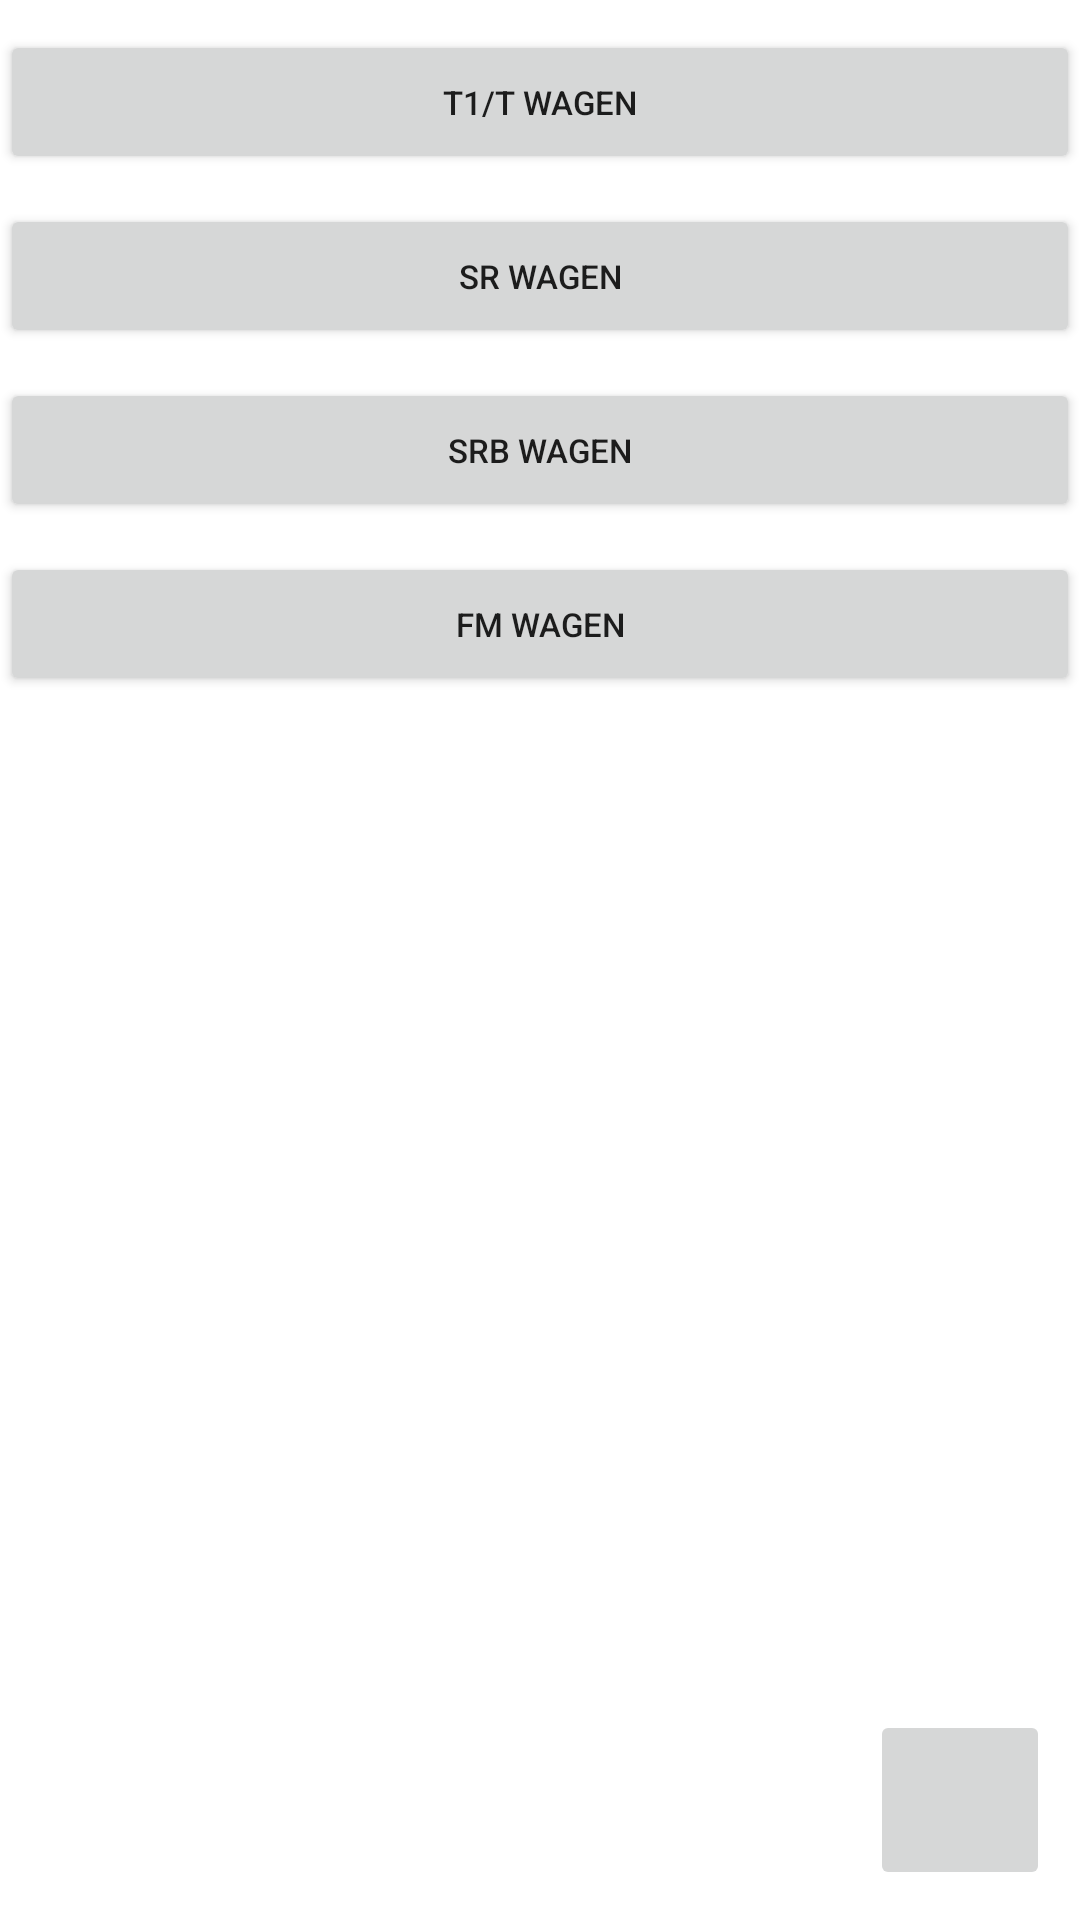

Android layout source for this screen:
<!-- AndroidManifest.xml: application theme AppTheme -->
<!-- res/layout/icet5asr.xml -->
<?xml version="1.0" encoding="utf-8"?>
<RelativeLayout xmlns:android="http://schemas.android.com/apk/res/android"
    android:layout_width="match_parent"
    android:layout_height="match_parent"
    android:orientation="vertical">

        <ScrollView
            android:id="@+id/scrollView"
            android:layout_width="match_parent"
            android:layout_height="match_parent">

            <LinearLayout
                android:layout_width="fill_parent"
                android:layout_height="wrap_content"
                android:orientation="vertical">

                <Button
                    android:id="@+id/ICET5T"
                    android:layout_width="fill_parent"
                    android:layout_height="wrap_content"
                    android:layout_marginTop="10dp"
                    android:text="T1/T Wagen" />

                <Button
                    android:id="@+id/ICET5SR"
                    android:layout_width="fill_parent"
                    android:layout_height="wrap_content"
                    android:layout_marginTop="10dp"
                    android:text="SR Wagen" />

                <Button
                    android:id="@+id/ICET5SRB"
                    android:layout_width="fill_parent"
                    android:layout_height="wrap_content"
                    android:layout_marginTop="10dp"
                    android:text="SRB Wagen" />

                <Button
                    android:id="@+id/ICET5FM"
                    android:layout_width="fill_parent"
                    android:layout_height="wrap_content"
                    android:layout_marginTop="10dp"
                    android:text="FM Wagen" />

            </LinearLayout>
        </ScrollView>

        <ImageButton
            android:id="@+id/fab"
            android:layout_width="60dp"
            android:layout_height="60dp"
            android:layout_alignParentBottom="true"
            android:layout_alignParentRight="true"
            android:layout_alignWithParentIfMissing="false"
            android:layout_marginBottom="10dp"
            android:layout_marginRight="10dp" />
    </RelativeLayout>
<!-- resources referenced by this layout -->
<resources>
  <style name="AppTheme" parent="Theme.AppCompat.Light">
          
          <item name="colorPrimary">@android:color/holo_red_dark</item>
          <item name="android:dialogIcon">@mipmap/ibsbuch</item>
          <item name="android:textSize">11dip</item>
          <item name="android:actionBarSize">40dp</item>
          <item name="colorAccent">@android:color/holo_red_dark</item>
          <item name="colorPrimaryDark">@android:color/holo_red_dark</item>
          <item name="android:statusBarColor">@color/colorPrimaryDark</item>
          <item name="android:colorBackground">@color/foreground_material_dark</item>
  
      </style>
  <color name="colorPrimaryDark">#bb0000</color>
</resources>
